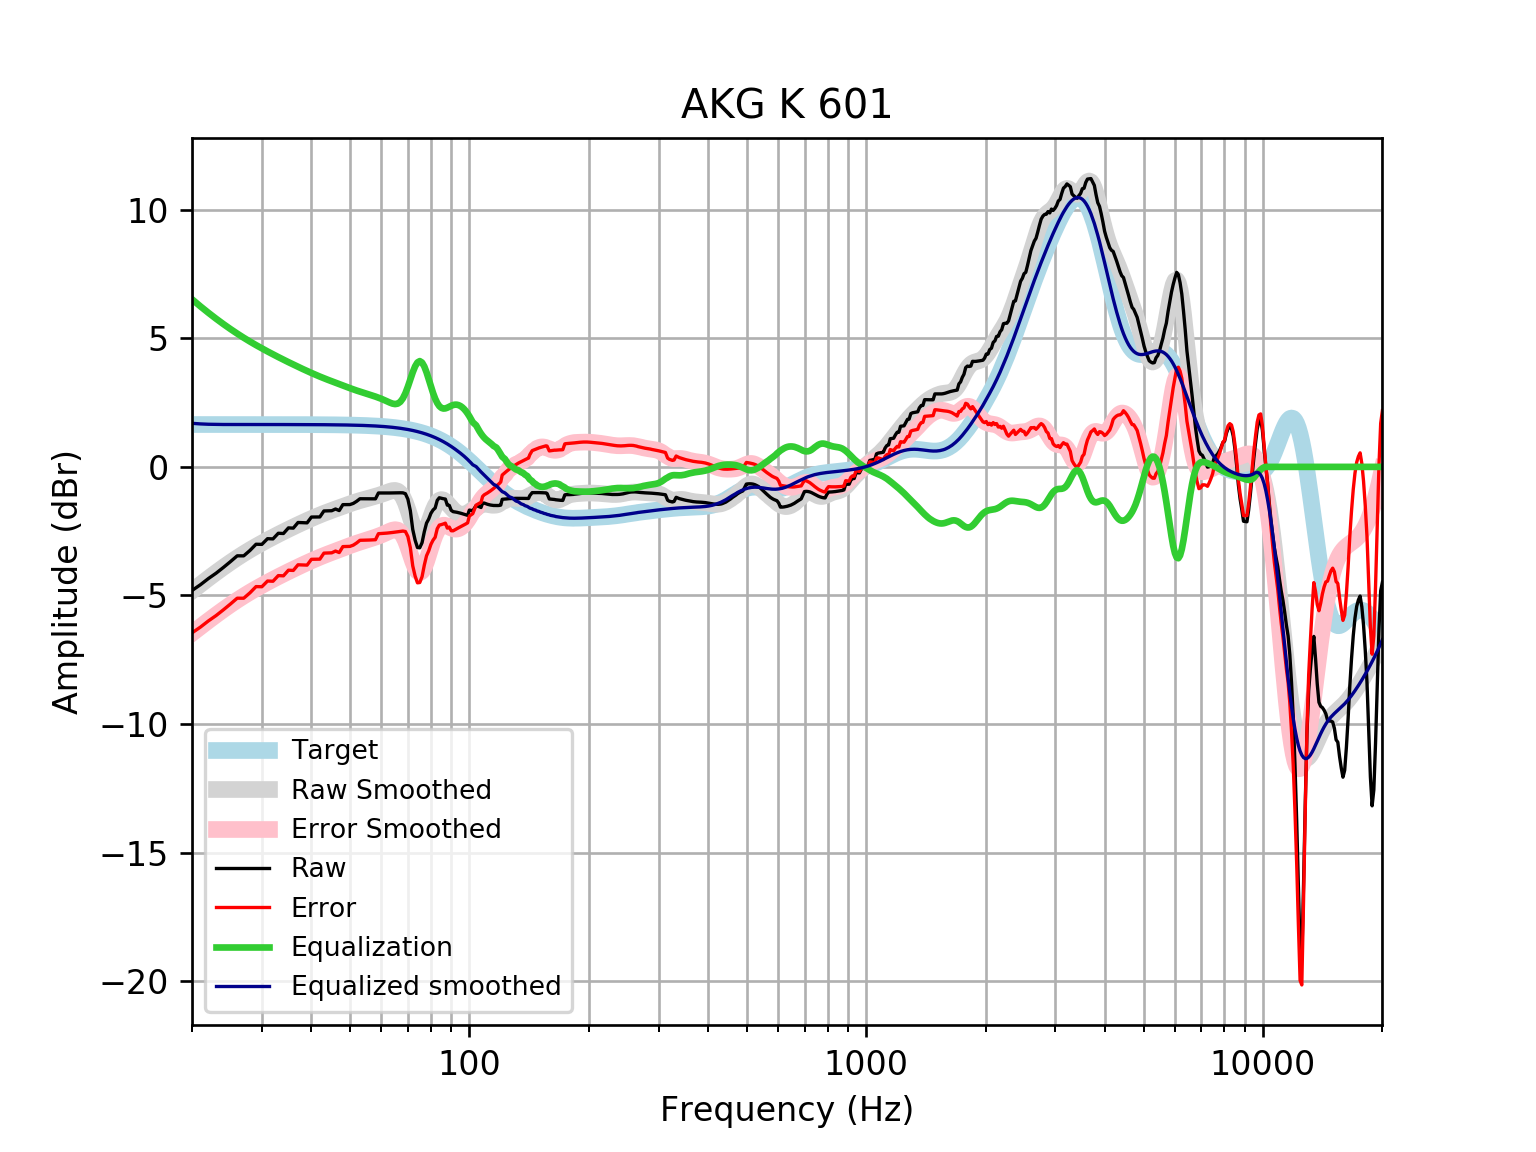

The data file committed next to this chart (first rows):
frequency, raw, error, smoothed, error_smoothed, equalization, equalized_raw, equalized_smoothed, target
20, -4.807, -6.455, -4.825, -6.473, 6.519, 1.712, 1.694, 1.648
21, -4.583, -6.231, -4.572, -6.22, 6.243, 1.66, 1.671, 1.648
22, -4.342, -5.989, -4.334, -5.982, 5.992, 1.65, 1.658, 1.648
23, -4.135, -5.782, -4.112, -5.759, 5.763, 1.628, 1.651, 1.648
24, -3.91, -5.558, -3.904, -5.552, 5.553, 1.643, 1.648, 1.648
25, -3.685, -5.332, -3.713, -5.36, 5.36, 1.676, 1.648, 1.648
26, -3.459, -5.106, -3.537, -5.184, 5.184, 1.725, 1.648, 1.648
27, -3.46, -5.108, -3.375, -5.022, 5.022, 1.562, 1.648, 1.648
28, -3.249, -4.896, -3.226, -4.873, 4.873, 1.624, 1.647, 1.647
29, -3.009, -4.656, -3.089, -4.736, 4.736, 1.727, 1.647, 1.647
30, -3.013, -4.661, -2.961, -4.609, 4.609, 1.595, 1.647, 1.647
31, -2.792, -4.439, -2.842, -4.489, 4.489, 1.697, 1.647, 1.647
32, -2.8, -4.447, -2.73, -4.377, 4.377, 1.577, 1.647, 1.647
33, -2.582, -4.228, -2.624, -4.271, 4.271, 1.689, 1.647, 1.647
34, -2.591, -4.237, -2.523, -4.17, 4.17, 1.579, 1.646, 1.646
35, -2.372, -4.018, -2.427, -4.073, 4.073, 1.701, 1.646, 1.646
36, -2.382, -4.027, -2.336, -3.981, 3.981, 1.599, 1.645, 1.645
37, -2.163, -3.808, -2.248, -3.893, 3.893, 1.73, 1.645, 1.645
38, -2.171, -3.815, -2.164, -3.809, 3.809, 1.638, 1.644, 1.644
39, -2.176, -3.82, -2.085, -3.729, 3.729, 1.552, 1.644, 1.644
40, -1.951, -3.594, -2.009, -3.652, 3.652, 1.701, 1.643, 1.643
41, -1.95, -3.592, -1.938, -3.58, 3.58, 1.63, 1.642, 1.642
42, -1.947, -3.588, -1.871, -3.512, 3.512, 1.565, 1.641, 1.641
43, -1.714, -3.354, -1.807, -3.447, 3.447, 1.733, 1.64, 1.64
44, -1.709, -3.348, -1.748, -3.387, 3.387, 1.677, 1.639, 1.639
45, -1.705, -3.342, -1.692, -3.329, 3.329, 1.624, 1.637, 1.637
46, -1.638, -3.273, -1.638, -3.273, 3.273, 1.635, 1.635, 1.635
47, -1.699, -3.332, -1.586, -3.219, 3.219, 1.52, 1.634, 1.633
48, -1.469, -3.1, -1.534, -3.166, 3.166, 1.697, 1.631, 1.631
49, -1.467, -3.096, -1.484, -3.113, 3.113, 1.646, 1.629, 1.629
50, -1.466, -3.092, -1.436, -3.063, 3.063, 1.597, 1.626, 1.626
51, -1.42, -3.043, -1.391, -3.014, 3.014, 1.594, 1.623, 1.623
52, -1.338, -2.958, -1.349, -2.969, 2.969, 1.63, 1.62, 1.62
53, -1.239, -2.855, -1.31, -2.926, 2.926, 1.687, 1.616, 1.616
54, -1.241, -2.852, -1.274, -2.886, 2.886, 1.646, 1.612, 1.612
55, -1.242, -2.849, -1.241, -2.848, 2.848, 1.606, 1.607, 1.607
56, -1.242, -2.845, -1.208, -2.81, 2.81, 1.568, 1.602, 1.602
57, -1.243, -2.839, -1.176, -2.772, 2.772, 1.53, 1.596, 1.596
58, -1.243, -2.833, -1.143, -2.733, 2.733, 1.49, 1.59, 1.59
59, -1.015, -2.599, -1.109, -2.692, 2.692, 1.677, 1.583, 1.583
60, -1.016, -2.592, -1.072, -2.648, 2.648, 1.632, 1.576, 1.576
61, -1.016, -2.584, -1.033, -2.601, 2.601, 1.584, 1.568, 1.568
62, -1.016, -2.575, -0.9919, -2.551, 2.551, 1.535, 1.559, 1.559
63, -1.015, -2.564, -0.9527, -2.502, 2.502, 1.487, 1.549, 1.549
64, -1.012, -2.551, -0.923, -2.461, 2.461, 1.449, 1.538, 1.538
65, -1.01, -2.537, -0.9153, -2.442, 2.442, 1.433, 1.527, 1.527
66, -1.007, -2.522, -0.9454, -2.46, 2.46, 1.452, 1.514, 1.514
67, -1.007, -2.508, -1.029, -2.53, 2.53, 1.523, 1.501, 1.501
68, -1.01, -2.496, -1.178, -2.665, 2.665, 1.654, 1.486, 1.486
69, -1.043, -2.514, -1.394, -2.865, 2.865, 1.822, 1.471, 1.471
70, -1.255, -2.709, -1.665, -3.118, 3.118, 1.863, 1.454, 1.454
71, -1.705, -3.141, -1.966, -3.401, 3.401, 1.696, 1.436, 1.436
72, -2.434, -3.85, -2.262, -3.678, 3.678, 1.244, 1.416, 1.416
73, -2.852, -4.247, -2.514, -3.909, 3.909, 1.058, 1.395, 1.395
74, -3.136, -4.509, -2.689, -4.062, 4.062, 0.9256, 1.373, 1.373
75, -3.147, -4.496, -2.764, -4.113, 4.113, 0.9661, 1.349, 1.349
76, -2.946, -4.27, -2.733, -4.057, 4.057, 1.111, 1.324, 1.324
77, -2.523, -3.821, -2.607, -3.904, 3.904, 1.381, 1.297, 1.297
78, -2.187, -3.456, -2.41, -3.679, 3.679, 1.492, 1.269, 1.269
79, -2.027, -3.266, -2.173, -3.411, 3.411, 1.384, 1.239, 1.239
... 553 more rows
